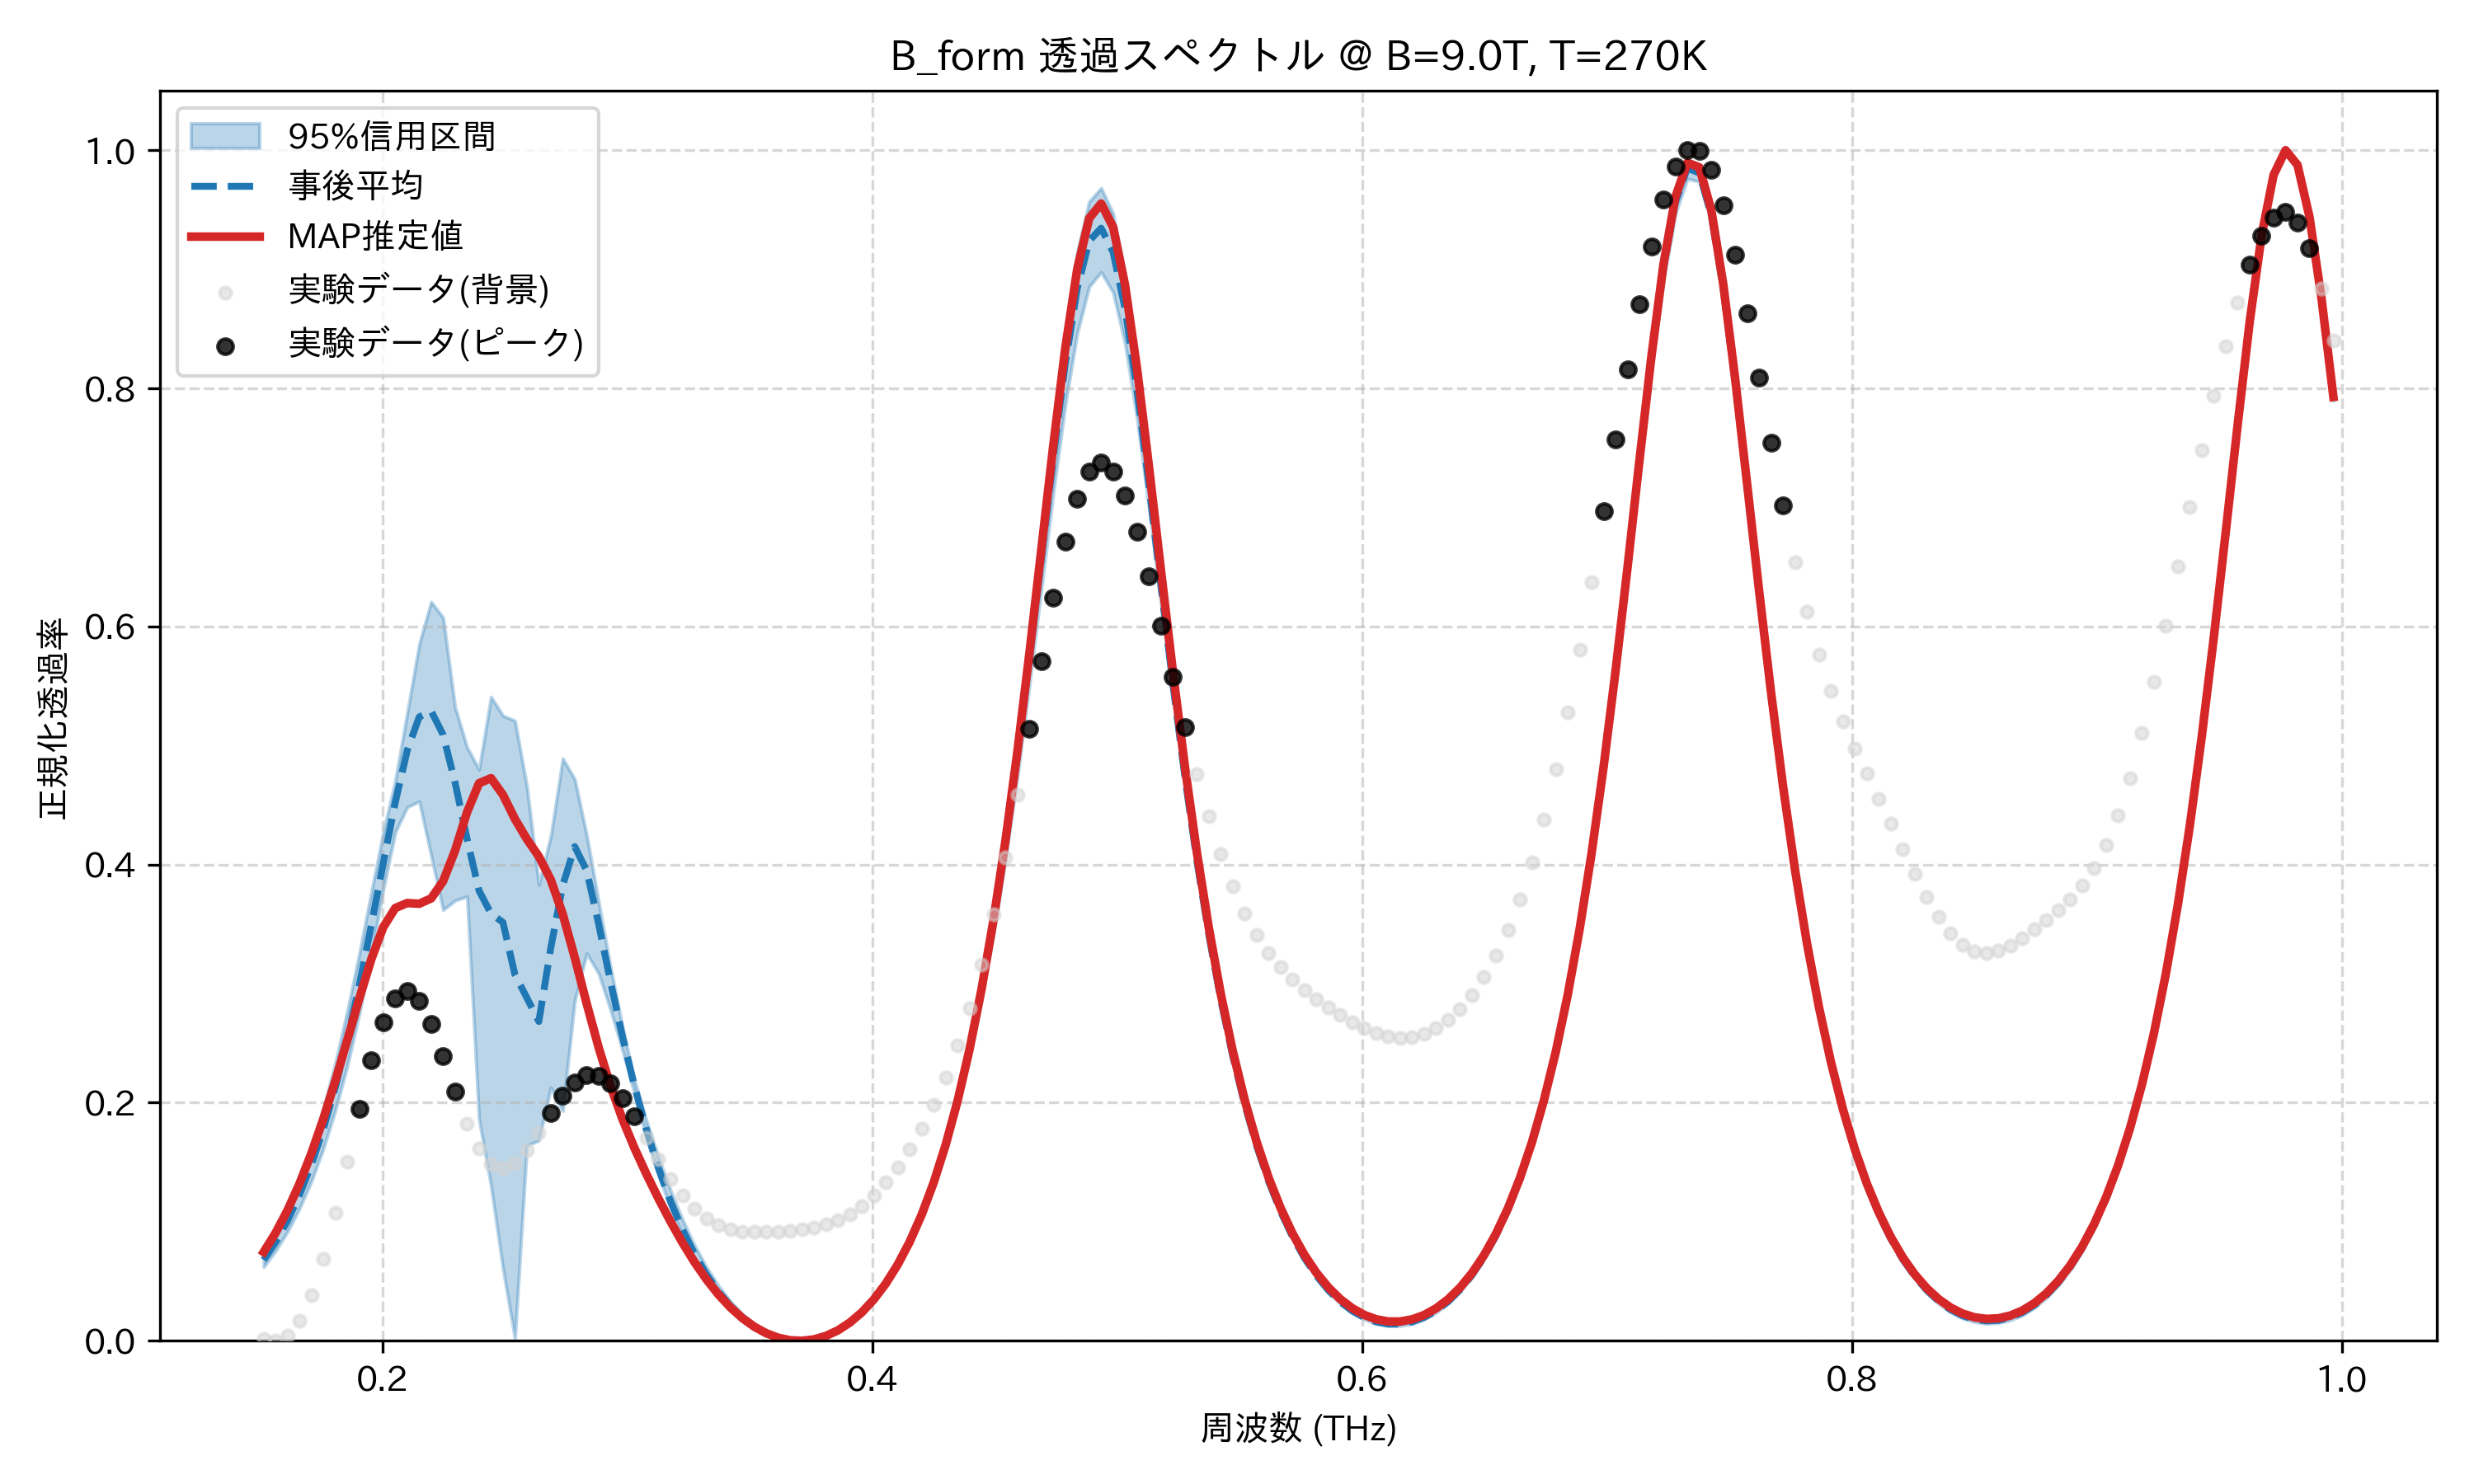

The data file committed next to this chart (first rows):
frequency_thz, mean_transmission, map_transmission, lower_95, upper_95, observed_normalized
0.1514, 0.06792, 0.07456, 0.06205, 0.07371, 0.00157
0.1563, 0.08302, 0.09067, 0.07559, 0.0903, 0.0
0.1612, 0.1011, 0.1098, 0.09188, 0.1103, 0.004236
0.1661, 0.1227, 0.1322, 0.1112, 0.1342, 0.0165
0.171, 0.1483, 0.1579, 0.1342, 0.1625, 0.03804
0.1759, 0.1783, 0.1868, 0.1617, 0.1956, 0.06881
0.1808, 0.2134, 0.2188, 0.194, 0.2339, 0.1073
0.1856, 0.2537, 0.2529, 0.2315, 0.2775, 0.1508
0.1905, 0.2993, 0.2878, 0.2751, 0.3257, 0.1951
0.1954, 0.3492, 0.3207, 0.3247, 0.3769, 0.2356
0.2003, 0.4015, 0.3475, 0.3794, 0.4273, 0.2678
0.2052, 0.4524, 0.3635, 0.4271, 0.4706, 0.2878
0.2101, 0.4959, 0.3677, 0.4482, 0.5276, 0.2937
0.2149, 0.524, 0.3671, 0.453, 0.5852, 0.2856
0.2198, 0.5289, 0.3716, 0.4075, 0.6207, 0.266
0.2247, 0.509, 0.3861, 0.3619, 0.6074, 0.239
0.2296, 0.4687, 0.4118, 0.3697, 0.5321, 0.2095
0.2345, 0.4215, 0.444, 0.3733, 0.4986, 0.1823
0.2394, 0.378, 0.4683, 0.1859, 0.4798, 0.1612
0.2443, 0.3588, 0.4726, 0.1301, 0.5409, 0.1485
0.2491, 0.3514, 0.4586, 0.0605, 0.5251, 0.1448
0.254, 0.3076, 0.4383, 0.00184, 0.5209, 0.1493
0.2589, 0.288, 0.4214, 0.1639, 0.4657, 0.1602
0.2638, 0.2682, 0.4068, 0.1682, 0.383, 0.1751
0.2687, 0.3303, 0.3871, 0.2128, 0.4241, 0.1912
0.2736, 0.3826, 0.3582, 0.1931, 0.4891, 0.2059
0.2785, 0.4151, 0.3219, 0.2858, 0.4717, 0.2171
0.2833, 0.3949, 0.2831, 0.3253, 0.4247, 0.223
0.2882, 0.3499, 0.2463, 0.3085, 0.3686, 0.2226
0.2931, 0.3011, 0.2137, 0.2777, 0.3135, 0.216
0.298, 0.2551, 0.1859, 0.2437, 0.2632, 0.204
0.3029, 0.2135, 0.1617, 0.2076, 0.2189, 0.1882
0.3078, 0.1769, 0.1398, 0.1706, 0.1848, 0.1705
0.3127, 0.1449, 0.1195, 0.1389, 0.1543, 0.1526
0.3175, 0.1172, 0.1003, 0.1121, 0.1266, 0.1361
0.3224, 0.09337, 0.0825, 0.08901, 0.102, 0.122
0.3273, 0.07306, 0.06624, 0.06932, 0.0805, 0.1107
0.3322, 0.05585, 0.05171, 0.05284, 0.06204, 0.1025
0.3371, 0.04143, 0.039, 0.03903, 0.0464, 0.09689
0.342, 0.0295, 0.02814, 0.02765, 0.03335, 0.09355
0.3468, 0.01983, 0.01911, 0.01846, 0.02272, 0.09188
0.3517, 0.01222, 0.01188, 0.01125, 0.01426, 0.09132
0.3566, 0.006526, 0.006388, 0.005896, 0.007876, 0.09142
0.3615, 0.00264, 0.002594, 0.002265, 0.003429, 0.09186
0.3664, 0.0004862, 0.0004691, 0.0003086, 0.0008273, 0.09255
0.3713, 2.797073851811516e-05, 0.0, 0.0, 0.0, 0.09356
0.3762, 0.001261, 0.001199, 0.0009581, 0.001362, 0.09514
0.381, 0.004215, 0.004105, 0.003703, 0.004437, 0.0976
0.3859, 0.008955, 0.008789, 0.008284, 0.009307, 0.1013
0.3908, 0.01558, 0.01536, 0.01481, 0.01608, 0.1065
0.3957, 0.02424, 0.02395, 0.0234, 0.0249, 0.1134
0.4006, 0.03512, 0.03476, 0.03425, 0.03595, 0.1222
0.4055, 0.04846, 0.04804, 0.04748, 0.04949, 0.133
0.4104, 0.06455, 0.06407, 0.06317, 0.0658, 0.1458
0.4152, 0.08377, 0.08324, 0.08187, 0.08526, 0.1608
0.4201, 0.1066, 0.106, 0.104, 0.1083, 0.178
0.425, 0.1334, 0.1328, 0.1301, 0.1355, 0.198
0.4299, 0.165, 0.1644, 0.1607, 0.1674, 0.2211
0.4348, 0.2019, 0.2015, 0.1964, 0.2047, 0.2481
0.4397, 0.245, 0.2448, 0.238, 0.2484, 0.2796
... 114 more rows
